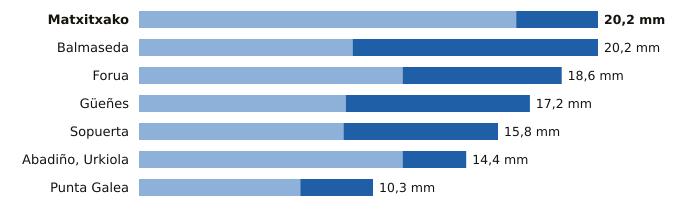

The file beside this chart, header and first rows:
estacion, provincia, indicativo, mm_6_dias_anteriores, mm_hoy, mm_7_dias, horas_de_hoy
Matxitxako, Bizkaia, 1057B, 16.6, 3.6, 20.2, 21
Balmaseda, Bizkaia, 1078C, 9.4, 10.8, 20.2, 21
Forua, Bizkaia, 1056K, 11.6, 7.0, 18.6, 21
Güeñes, Bizkaia, 1078I, 9.1, 8.1, 17.2, 21
Sopuerta, Bizkaia, 1083B, 9.0, 6.8, 15.8, 21
Abadiño, Urkiola, Bizkaia, 1069Y, 11.6, 2.8, 14.4, 20
Punta Galea, Bizkaia, 1059X, 7.1, 3.2, 10.3, 21
